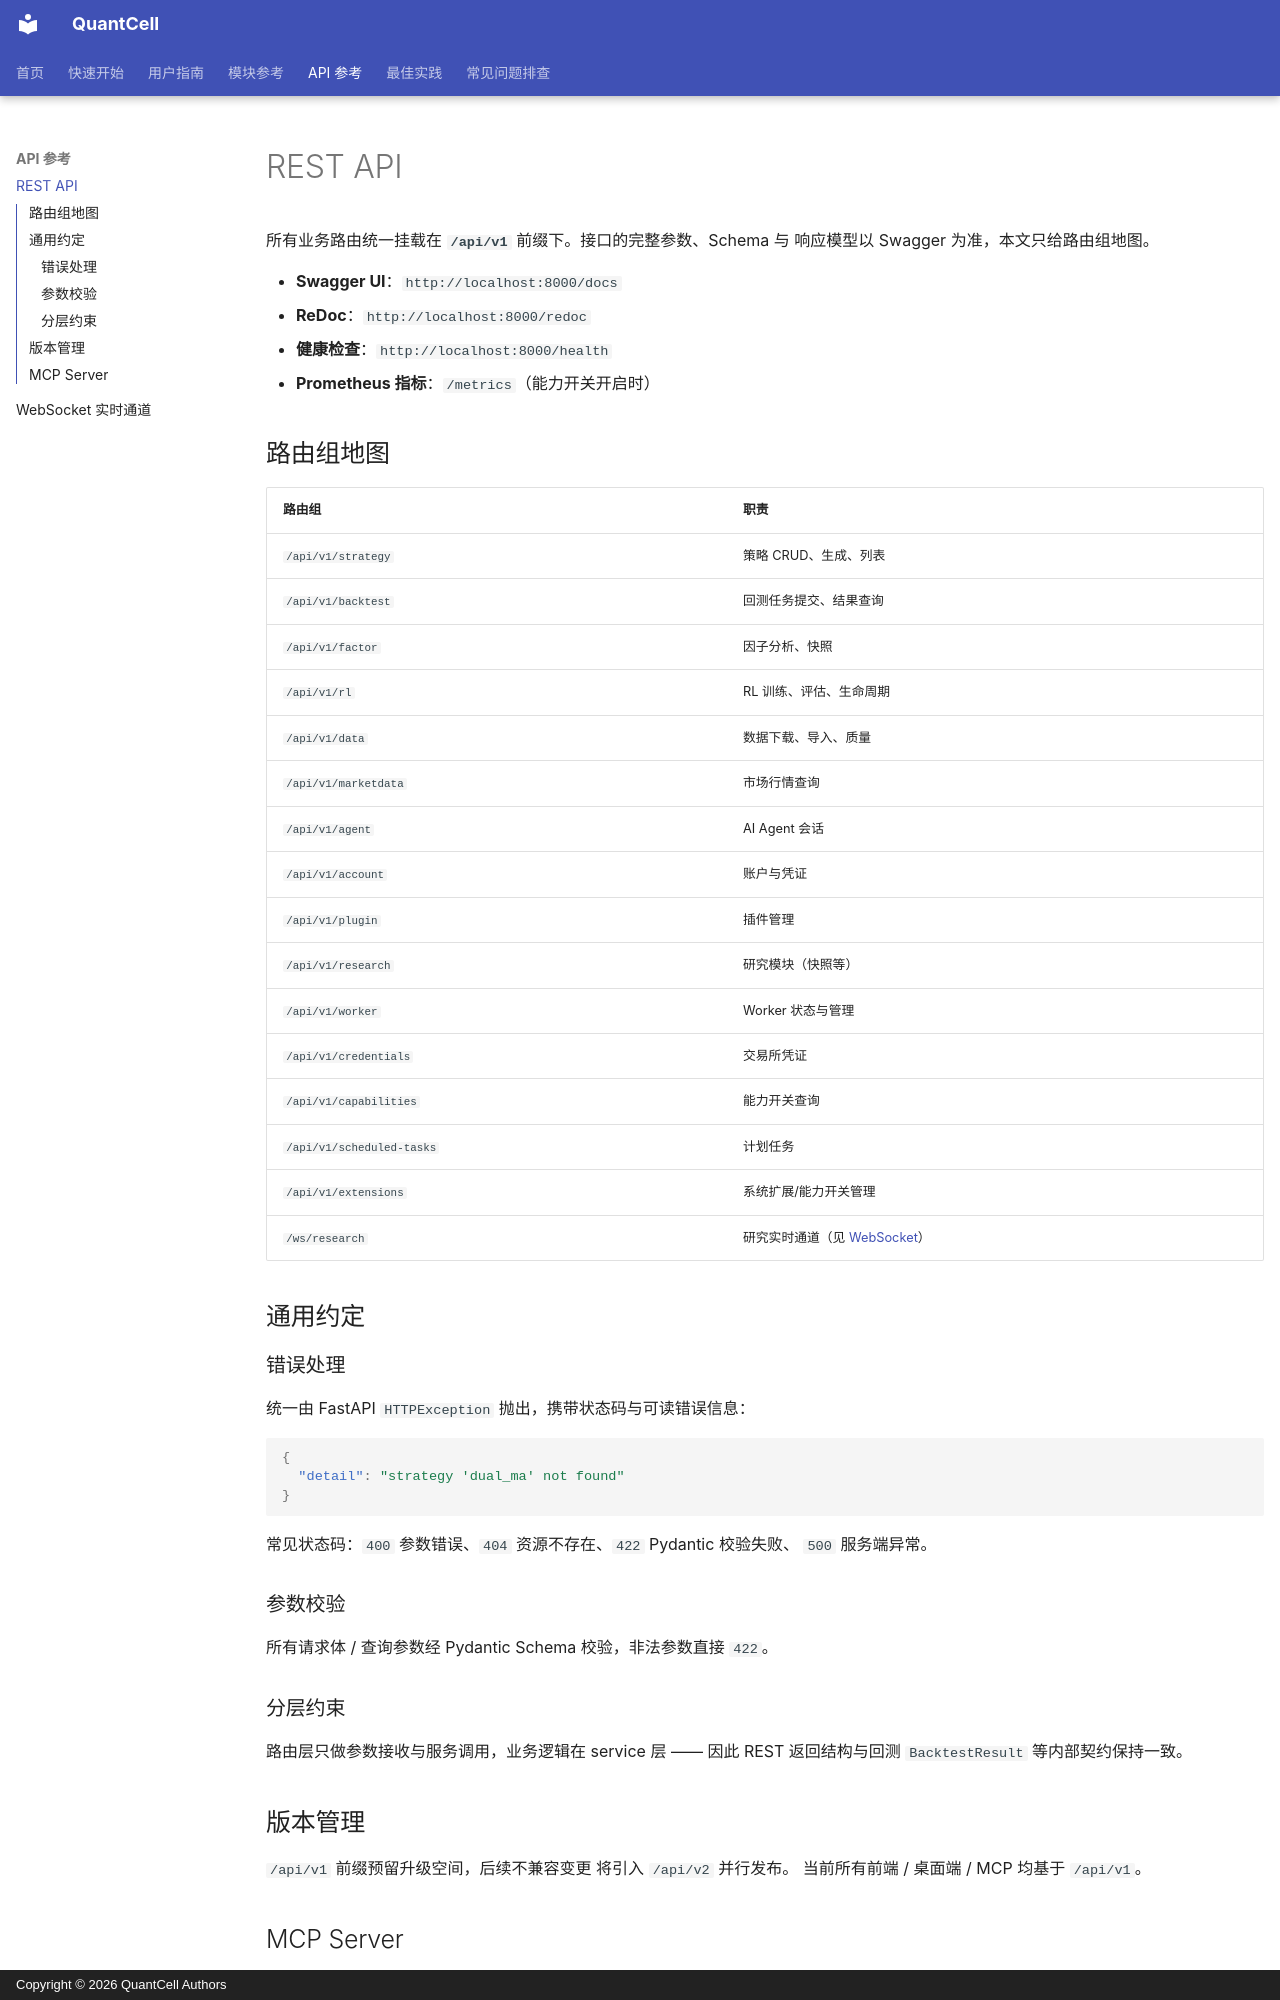

repository: pengwow/QuantCell · page: reference/api/index.html · generator: mkdocs · copyright: Copyright © 2026 QuantCell Authors

---
title: REST API
description: /api/v1 路由组总览与接口约定
---

# REST API

所有业务路由统一挂载在 **`/api/v1`** 前缀下。接口的完整参数、Schema 与
响应模型以 Swagger 为准，本文只给路由组地图。

- **Swagger UI**：`http://localhost:8000/docs`
- **ReDoc**：`http://localhost:8000/redoc`
- **健康检查**：`http://localhost:8000/health`
- **Prometheus 指标**：`/metrics`（能力开关开启时）

## 路由组地图

| 路由组 | 职责 |
|--------|------|
| `/api/v1/strategy` | 策略 CRUD、生成、列表 |
| `/api/v1/backtest` | 回测任务提交、结果查询 |
| `/api/v1/factor` | 因子分析、快照 |
| `/api/v1/rl` | RL 训练、评估、生命周期 |
| `/api/v1/data` | 数据下载、导入、质量 |
| `/api/v1/marketdata` | 市场行情查询 |
| `/api/v1/agent` | AI Agent 会话 |
| `/api/v1/account` | 账户与凭证 |
| `/api/v1/plugin` | 插件管理 |
| `/api/v1/research` | 研究模块（快照等） |
| `/api/v1/worker` | Worker 状态与管理 |
| `/api/v1/credentials` | 交易所凭证 |
| `/api/v1/capabilities` | 能力开关查询 |
| `/api/v1/scheduled-tasks` | 计划任务 |
| `/api/v1/extensions` | 系统扩展/能力开关管理 |
| `/ws/research` | 研究实时通道（见 [WebSocket](websocket.md)） |

## 通用约定

### 错误处理

统一由 FastAPI `HTTPException` 抛出，携带状态码与可读错误信息：

```json
{
  "detail": "strategy 'dual_ma' not found"
}
```

常见状态码：`400` 参数错误、`404` 资源不存在、`422` Pydantic 校验失败、
`500` 服务端异常。

### 参数校验

所有请求体 / 查询参数经 Pydantic Schema 校验，非法参数直接 `422`。

### 分层约束

路由层只做参数接收与服务调用，业务逻辑在 service 层 —— 因此
REST 返回结构与回测 `BacktestResult` 等内部契约保持一致。

## 版本管理

`/api/v1` 前缀预留升级空间，后续不兼容变更 将引入 `/api/v2` 并行发布。
当前所有前端 / 桌面端 / MCP 均基于 `/api/v1`。
